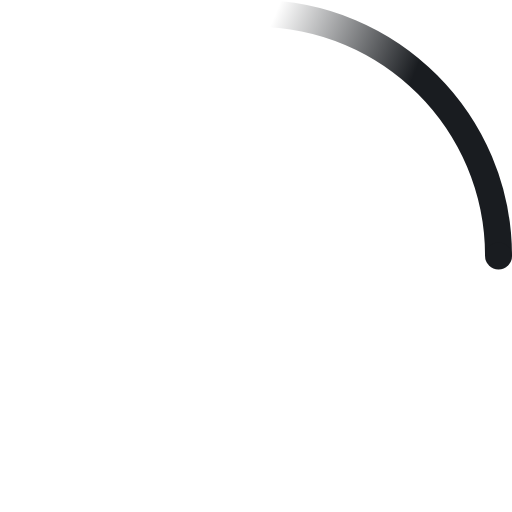
t = 0.00 s
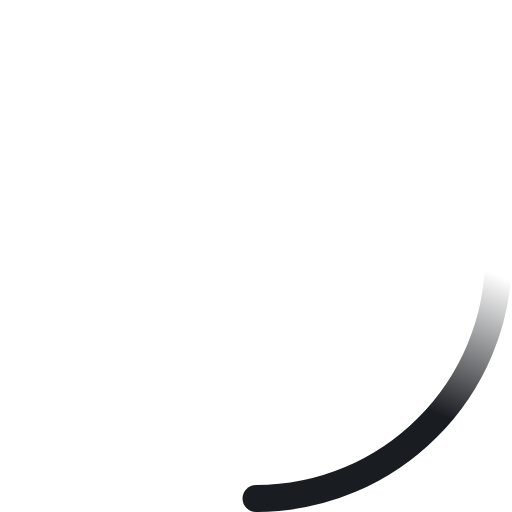
t = 0.23 s
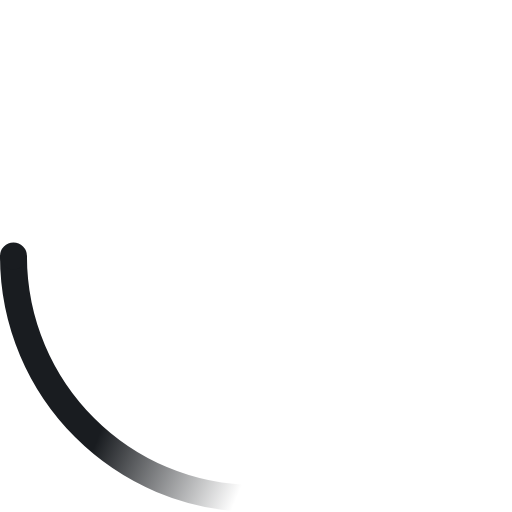
t = 0.45 s
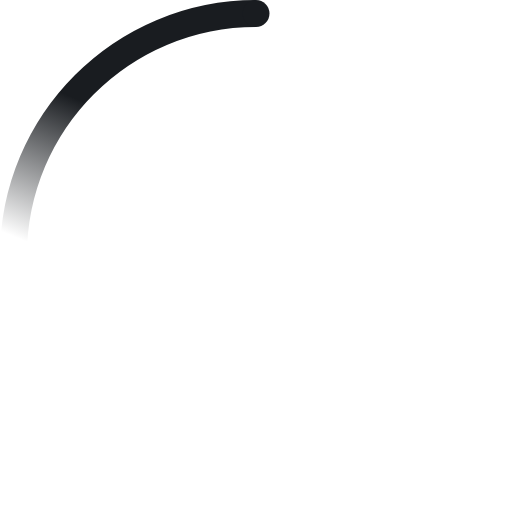
t = 0.68 s

The animated SVG that drew these frames (rendered in a browser with its animation timeline set to each time). Animation: 2 SMIL elements (animateTransform=2); one cycle of 0.90 s, repeats indefinitely.

<!-- By Sam Herbert (@sherb), for everyone. More @ http://goo.gl/7AJzbL -->
<svg width="38" height="38" viewBox="0 0 38 38" xmlns="http://www.w3.org/2000/svg">
    <defs>
        <linearGradient x1="8.042%" y1="0%" x2="65.682%" y2="23.865%" id="a">
            <stop stop-color="#191c20" stop-opacity="0" offset="0%"/>
            <stop stop-color="#191c20" stop-opacity=".631" offset="63.146%"/>
            <stop stop-color="#191c20" offset="100%"/>
        </linearGradient>
    </defs>
    <g fill="none" fill-rule="evenodd">
        <g transform="translate(1 1)">
            <path d="M36 18c0-9.94-8.06-18-18-18" id="Oval-2" stroke="url(#a)" stroke-width="2">
                <animateTransform
                    attributeName="transform"
                    type="rotate"
                    from="0 18 18"
                    to="360 18 18"
                    dur="0.9s"
                    repeatCount="indefinite" />
            </path>
            <circle fill="#191c20" cx="36" cy="18" r="1">
                <animateTransform
                    attributeName="transform"
                    type="rotate"
                    from="0 18 18"
                    to="360 18 18"
                    dur="0.9s"
                    repeatCount="indefinite" />
            </circle>
        </g>
    </g>
</svg>
